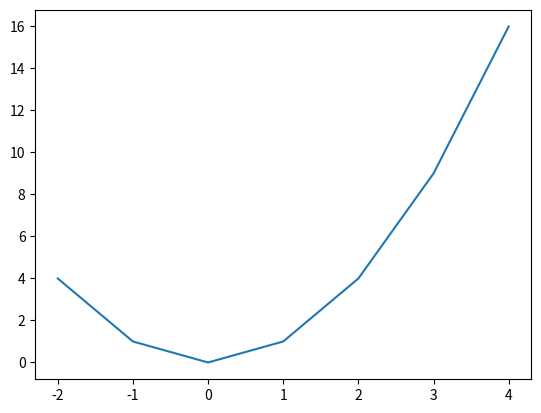
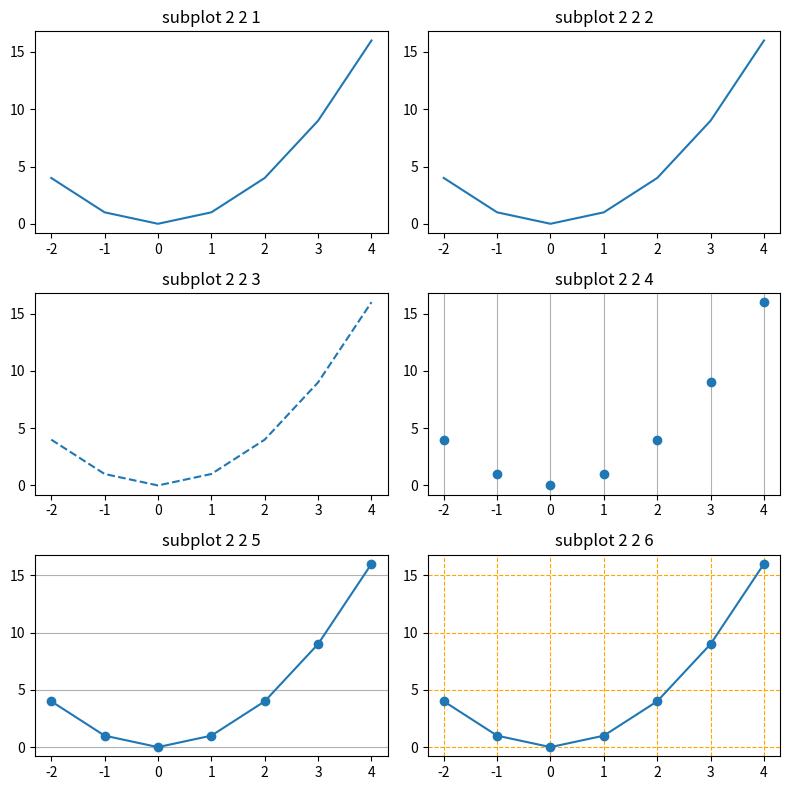
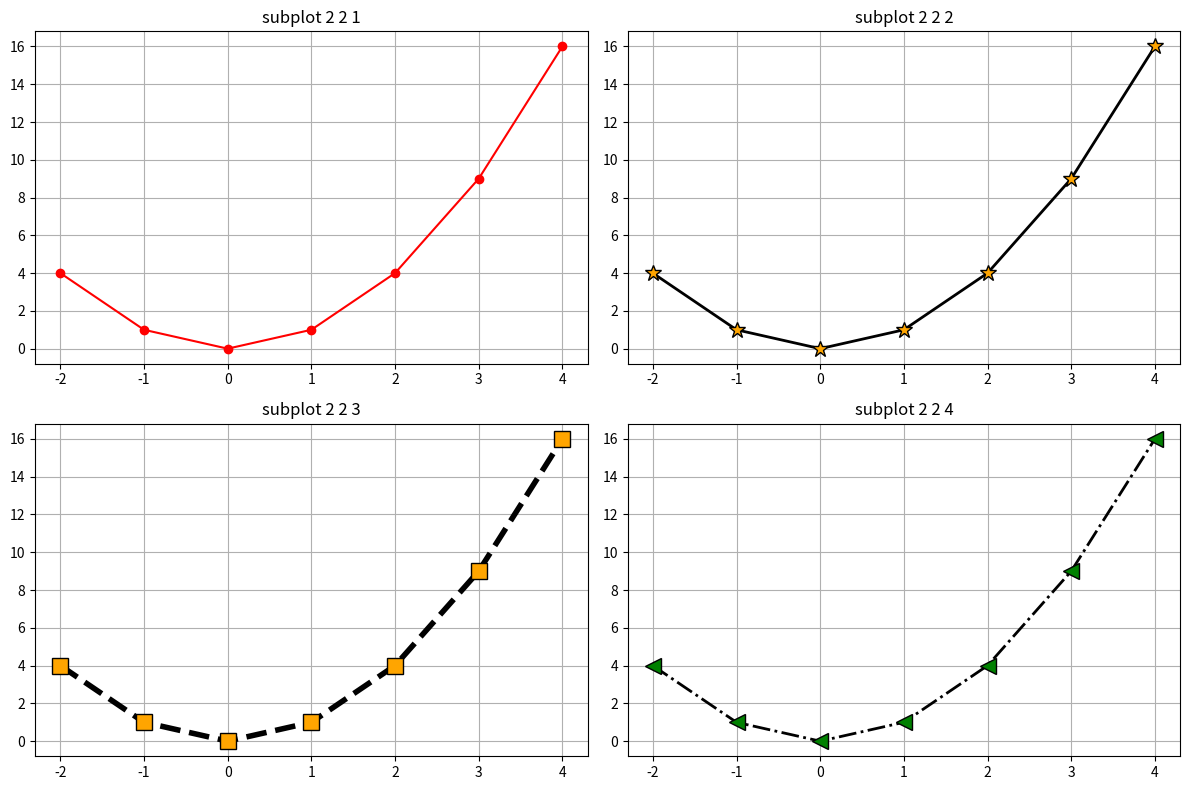
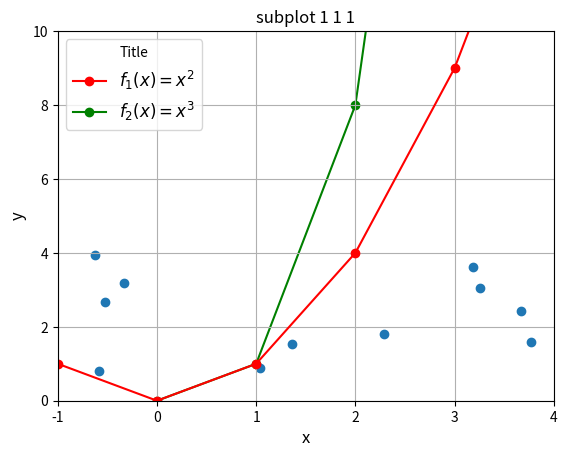
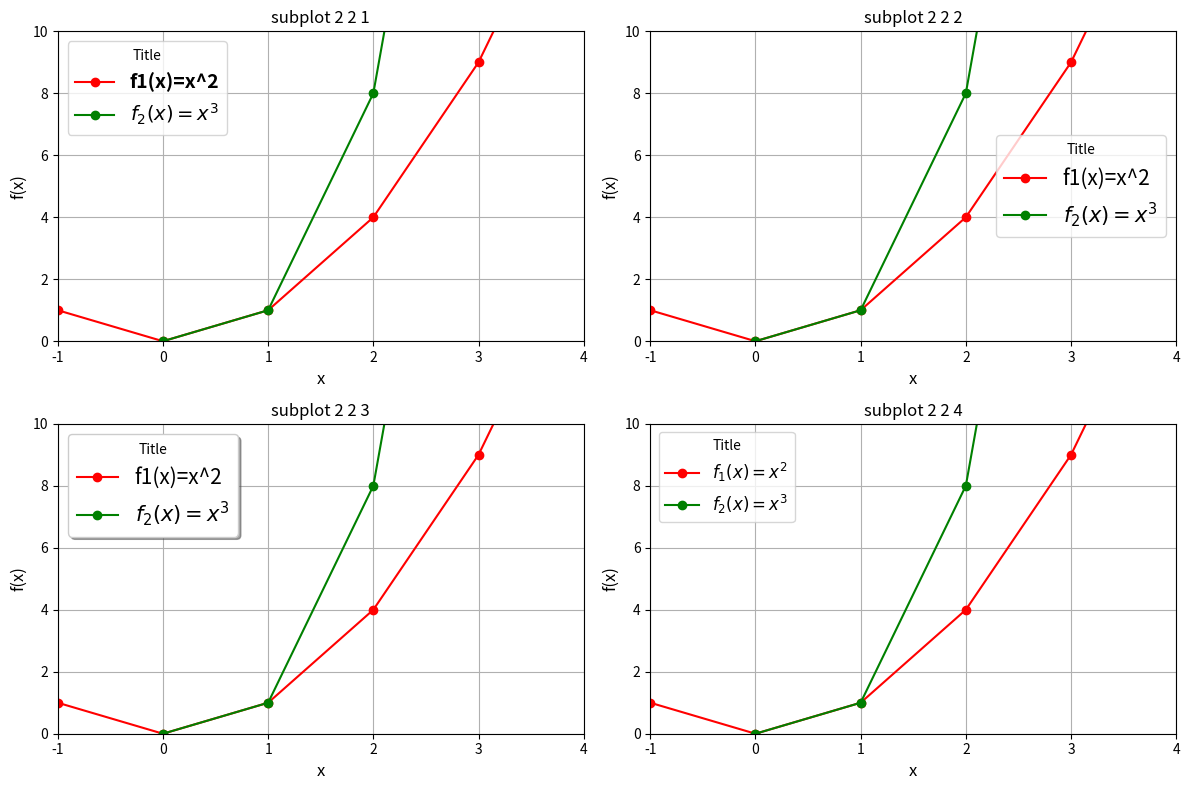
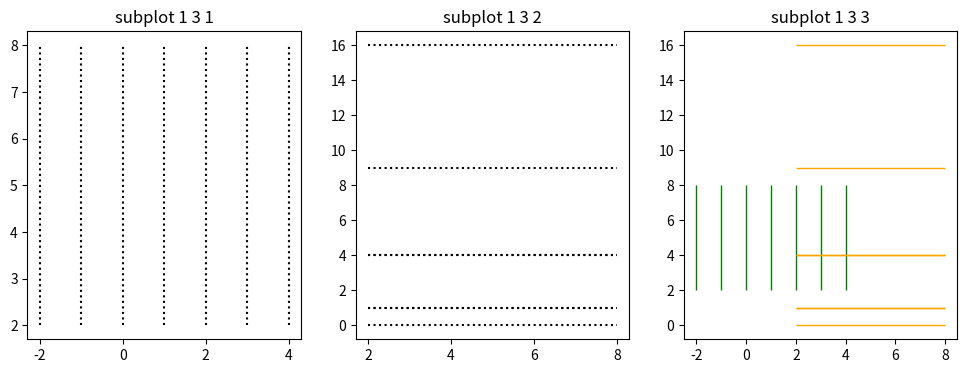
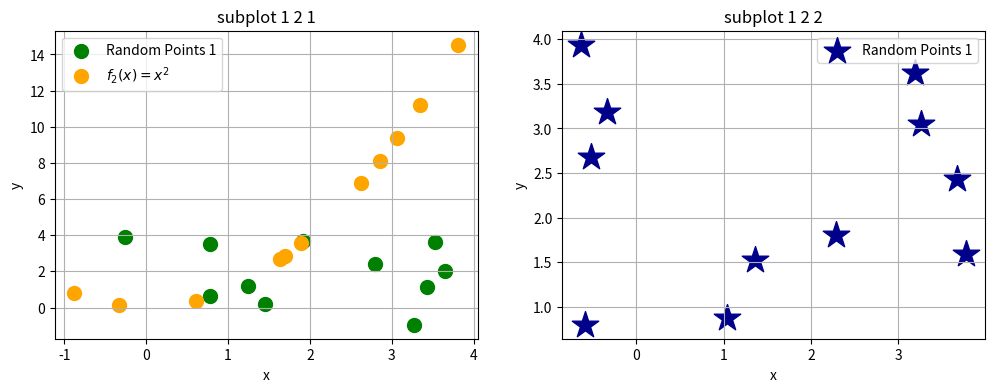
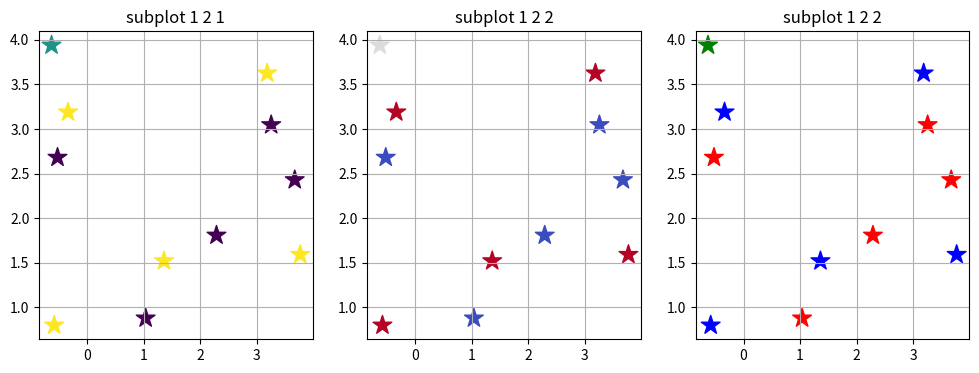
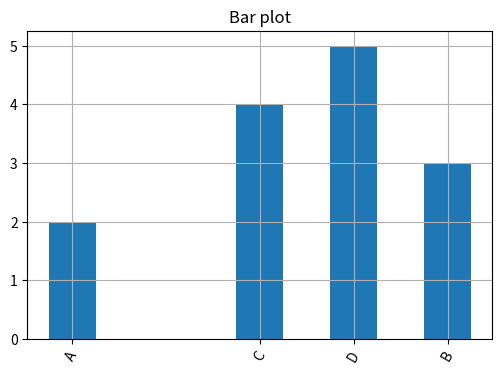
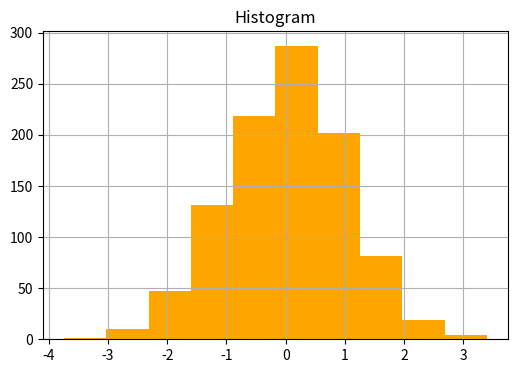
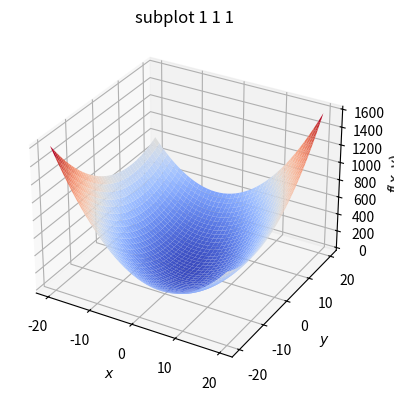
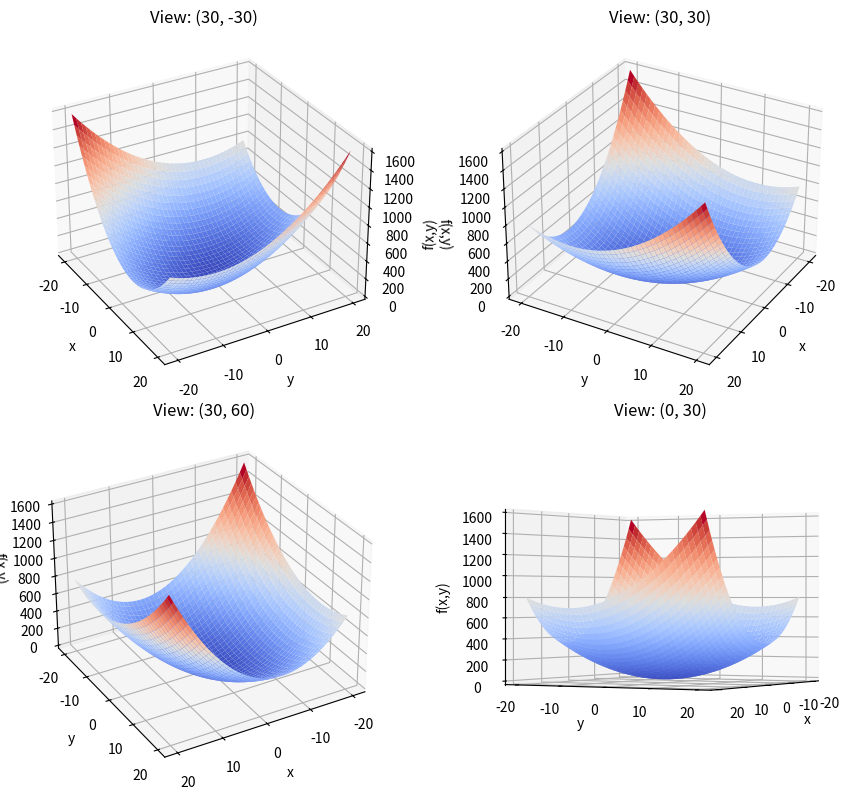
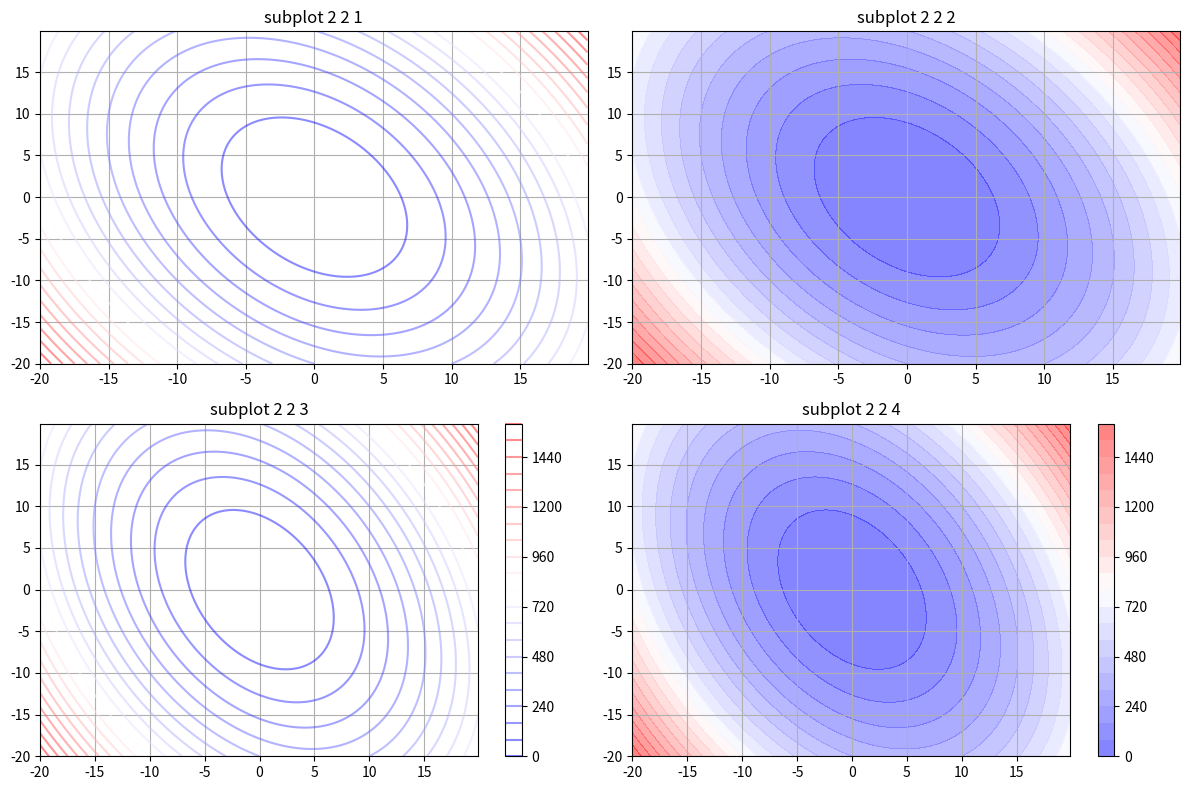

Python code for these plots, in order:
import numpy as np
import matplotlib.pyplot as plt
from matplotlib import gridspec
%matplotlib inline

# %matplotlib qt

# !pip install PySide2

# Формирование двух областей: 1x2
plt.figure("1", figsize=[6, 2])

plt.subplot(1, 2, 1)
plt.title("subplot 1 2 1")

plt.subplot(1, 2, 2)
plt.title("subplot 1 2 2")

plt.show()

# Формирование четырех областей: 2x2
plt.figure("2",figsize=[6, 4])

plt.subplot(2, 2, 1)
plt.title("subplot 2 2 1")

plt.subplot(2, 2, 2)
plt.title("subplot 2 2 2")

plt.subplot(2, 2, 3)
plt.title("subplot 2 2 3")

plt.subplot(2, 2, 4)
plt.title("subplot 2 2 4")

plt.show()

# Корректировка расположения
plt.figure("2",figsize=[6, 4])

plt.subplot(2,2,1)
plt.title("subplot 2 2 1")

plt.subplot(2,2,2)
plt.title("subplot 2 2 2")

plt.subplot(2,2,3)
plt.title("subplot 2 2 3")

plt.subplot(2,2,4)
plt.title("subplot 2 2 4")

plt.tight_layout()

plt.show()

# Использование GridSpec
gs = gridspec.GridSpec(nrows=2, ncols=2, width_ratios=[2, 1], height_ratios=[2, 1])
print(repr(gs))

plt.figure("3",figsize=[6, 4])

plt.subplot(gs[0])
plt.subplot(gs[1])
plt.subplot(gs[2])
# plt.subplot(gs[3])

plt.show()

x = np.arange(start=-2, stop=5, step=1)
x

f = lambda x: x**2

plt.figure("4")
plt.plot(x, f(x))
plt.show()

plt.figure("5",figsize=[8, 8])

plt.subplot(3,2,1)
plt.title("subplot 2 2 1")
plt.plot(x, f(x))

plt.subplot(3,2,2)
plt.title("subplot 2 2 2")
plt.plot(x, f(x), "-")

plt.subplot(3,2,3)
plt.title("subplot 2 2 3")
plt.plot(x, f(x), "--")

plt.subplot(3,2,4)
plt.title("subplot 2 2 4")
plt.plot(x, f(x), "o")
plt.grid(True, axis="x")

plt.subplot(3,2,5)
plt.title("subplot 2 2 5")
plt.plot(x, f(x), "o-")
plt.grid(True, axis="y")

plt.subplot(3,2,6)
plt.title("subplot 2 2 6")
plt.plot(x, f(x), "o-")
plt.grid(True, axis="both", color="orange", linestyle="--");

plt.tight_layout()

plt.show()

plt.figure("6",figsize=[12, 8])

plt.subplot(2,2,1)
plt.title("subplot 2 2 1")
plt.plot(x, f(x), "-ro")
plt.grid(True)

plt.subplot(2,2,2)
plt.title("subplot 2 2 2")
plt.plot(x, f(x), color="black", linewidth=2, linestyle="solid", 
         marker="*", markerfacecolor="orange", markersize=12)
plt.grid(True)

plt.subplot(2,2,3)
plt.title("subplot 2 2 3")
plt.plot(x, f(x), color="black", linewidth=4, linestyle="dashed", 
         marker="s", markerfacecolor="orange", markersize=12)
plt.grid(True)

plt.subplot(2,2,4)
plt.title("subplot 2 2 4")
plt.plot(x, f(x), color="black", linewidth=2, linestyle="-.", 
         marker="<", markerfacecolor="green", markersize=12)
plt.grid(True)

plt.tight_layout()

plt.show()

f1 = lambda x: x**2
f2 = lambda x: x**3

plt.figure("7")

plt.title("subplot 1 1 1")
plt.plot(x, f1(x), "-ro", label="$f_1(x)=x^2$", zorder=2)
plt.plot(x, f2(x), "-go", label="$f_2(x)=x^3$", zorder=1)
plt.grid(True)
plt.axis([-1, 4, 0, 10])
plt.legend(loc=2, title="Title", fontsize=12)
plt.xlabel("$x$", fontsize=12)
plt.ylabel("$y$", fontsize=12)

plt.show()

plt.figure("8",figsize=[12, 8])

plt.subplot(2,2,1)
plt.title("subplot 2 2 1")
plt.plot(x, f1(x), "-ro", label="f1(x)=x^2")
plt.plot(x, f2(x), "-go", label="$f_2(x)=x^3$")
plt.xlabel("x", fontsize=12)
plt.ylabel("f(x)", fontsize=12)
plt.grid(True)
plt.axis([-1, 4, 0, 10])
plt.legend(loc=2, prop={"size":14, "weight":"bold"}, title="Title")

plt.subplot(2,2,2)
plt.title("subplot 2 2 2")
plt.plot(x, f1(x), "-ro", label="f1(x)=x^2")
plt.plot(x, f2(x), "-go", label="$f_2(x)=x^3$")
plt.xlabel("x", fontsize=12)
plt.ylabel("f(x)", fontsize=12)
plt.grid(True)
plt.axis([-1, 4, 0, 10])
plt.legend(loc=7, title="Title", fontsize=15)

plt.subplot(2,2,3)
plt.title("subplot 2 2 3")
plt.plot(x, f1(x), "-ro", label="f1(x)=x^2")
plt.plot(x, f2(x), "-go", label="$f_2(x)=x^3$")
plt.xlabel("x", fontsize=12)
plt.ylabel("f(x)", fontsize=12)
plt.grid(True)
plt.axis([-1, 4, 0, 10])
plt.legend(loc=2, title="Title", fontsize=15, shadow=True)

plt.subplot(2,2,4)
plt.title("subplot 2 2 4")
plt.plot(x, f1(x), "-ro", label="$f_1(x)=x^2$")
plt.plot(x, f2(x), "-go", label="$f_2(x)=x^3$")
plt.xlabel("x", fontsize=12)
plt.ylabel("f(x)", fontsize=12)
plt.grid(True)
plt.axis([-1, 4, 0, 10])
plt.legend(loc=2, title="Title", fontsize=12)

plt.tight_layout()

plt.show()

plt.figure("9",figsize=[12, 4])

plt.subplot(1,3,1)
plt.title("subplot 1 3 1")
plt.vlines(x, ymin=2, ymax=8, colors="black", linestyles="dotted")

plt.subplot(1,3,2)
plt.title("subplot 1 3 2")
plt.hlines(f(x), xmin=2, xmax=8, colors="black", linestyles="dotted")

plt.subplot(1,3,3)
plt.title("subplot 1 3 3")
plt.vlines(x, ymin=2, ymax=8, colors="green", linestyles="solid", linewidth=1)
plt.hlines(f(x), xmin=2, xmax=8, colors="orange", linestyles="solid", linewidth=1)

plt.show()

from scipy import stats

x = stats.uniform.rvs(loc=-1, scale=5, size=11)
y = stats.uniform.rvs(loc=-1, scale=5, size=11)
x, y

plt.figure("7")

plt.subplot(1,1,1)
plt.title("subplot 1 1 1")
# диаграмма разброса
plt.scatter(x, y)
plt.grid(True)
plt.xlabel("x")
plt.ylabel("y")
plt.show()

x1 = stats.uniform.rvs(loc=-1, scale=5, size=11)
y1 = stats.uniform.rvs(loc=-1, scale=5, size=11)
x1, y1

x2 = stats.uniform.rvs(loc=-1, scale=5, size=11)
f2 = lambda x: x**2
x2, f2(x2)

plt.figure("10", figsize=[12, 4])

plt.subplot(1,2,1)
plt.title("subplot 1 2 1")
plt.scatter(x1, y1, marker="o", s=100, label="Random Points 1", color="green")
plt.scatter(x2, f2(x2), marker="o", s=100, label="$f_2(x)=x^2$", color="orange")
plt.xlabel("x")
plt.ylabel("y")
plt.grid(True)
plt.legend()

plt.subplot(1,2,2)
plt.title("subplot 1 2 2")
plt.scatter(x, y, marker="*", s=400, label="Random Points 1", color="darkblue")
plt.xlabel("x")
plt.ylabel("y")
plt.grid(True)
plt.legend()

plt.show()

from matplotlib import cm
from matplotlib.colors import ListedColormap

clrMap = ListedColormap(["red", "green", "blue"])

z = np.random.randint(low=0, high=3, size=11)
z

plt.figure("11", figsize=[12, 4])

plt.subplot(1,3,1)
plt.title("subplot 1 2 1")
plt.scatter(x, y, c=z, marker="*", s=200)
plt.grid(True)

plt.subplot(1,3,2)
plt.title("subplot 1 2 2")
plt.scatter(x, y, c=z, marker="*", cmap=cm.coolwarm, s=200)
plt.grid(True)

plt.subplot(1,3,3)
plt.title("subplot 1 2 2")
plt.scatter(x, y, c=z, marker="*", cmap=clrMap, s=200)
plt.grid(True)

plt.show()

names = ("A", "B", "C", "D")
offset = np.array([1, 5, 3, 4])
height = np.array([2, 3, 4, 5])

plt.figure("12", figsize=[6,4])

ax = plt.subplot(1,1,1)
plt.title("Bar plot")
plt.bar(offset, height, width=0.5)
ax.set_xticks(offset)
ax.set_xticklabels(names, rotation=60)

plt.grid(True)
plt.show()

x = stats.norm.rvs(size=1000)
x[:5]

plt.figure("13", figsize=[6,4])

ax = plt.subplot(1,1,1)
plt.title("Histogram")
plt.hist(x, bins=10, density=False, facecolor="orange")
plt.grid(True)

from mpl_toolkits.mplot3d import Axes3D
from matplotlib import cm

# координаты по X и Y
x = [1,2,3]
y = [4,5,6]

# формирование сетки
X, Y = np.meshgrid(x, y)
X

Y

# получение всех значений функции f(x,y) = x + y 
# с учетом введенных значений по координатам X и Y
f = lambda x, y: x + y
f(X,Y)

# для f(x,y) = x * y
f = lambda x, y: x * y  # функция
f(X,Y)

# Формирование сетки
x = np.arange(-20, 20, 0.1)
y = np.arange(-20, 20, 0.1)
X, Y = np.meshgrid(x, y)

# Функция
f = lambda x, y: 2*x**2 + y**2 + x*y

# Отображение поверхности
fig = plt.figure("14", figsize=[6,4])

ax = fig.add_subplot(1, 1, 1, projection="3d")
ax.plot_surface(X, Y, f(X,Y), 
                rstride=10, cstride=10, cmap=cm.coolwarm,
                linewidth=1, antialiased=True)
ax.set_xlabel("$x$")
ax.set_ylabel("$y$")
ax.set_zlabel("$f(x,y)$")
ax.set_title("subplot 1 1 1")

plt.tight_layout()

plt.show()

# Отображение поверхности с разных углов

def plot_view(X, Y, Z, ax, view):
    ax.set_title("View: {}".format(view))
    ax.plot_surface(X, Y, Z, 
                    rstride=10, cstride=10, cmap=cm.coolwarm,
                    linewidth=1, antialiased=True)
    ax.set_xlabel("x")
    ax.set_ylabel("y")
    ax.set_zlabel("f(x,y)")
    ax.view_init(*view)
    return ax

fig = plt.figure("15", figsize=[10, 8])

views = [(30, -30), (30, 30), (30, 60), (0, 30)]

for indx, view in enumerate(views):
    ax = fig.add_subplot(2, 2, indx+1, projection="3d")
    ax = plot_view(X, Y, f(X,Y), ax=ax, view=view)

fig.tight_layout()

plt.show()

plt.figure("16",figsize=[12, 8])

plt.subplot(2,2,1)
plt.title("subplot 2 2 1")
# контурный график
plt.contour(X, Y, f(X,Y), levels=20, cmap=cm.bwr, alpha=0.5)
plt.grid(True)

plt.subplot(2,2,2)
plt.title("subplot 2 2 2")
plt.contourf(X, Y, f(X,Y), 20, cmap=cm.bwr, alpha=0.5)
plt.grid(True)

plt.subplot(2,2,3)
plt.title("subplot 2 2 3")
plt.contour(X, Y, f(X,Y), 20, cmap=cm.bwr, alpha=0.5)
plt.colorbar()
plt.grid(True)

plt.subplot(2,2,4)
plt.title("subplot 2 2 4")
plt.contourf(X, Y, f(X,Y), 20, cmap=cm.bwr, alpha=0.5)
plt.colorbar()
plt.grid(True)

plt.tight_layout()

plt.show()

plt.figure("17",figsize=[12, 8])

plt.subplot(2,2,1)
plt.title("subplot 2 2 1")
plt.contourf(X, Y, f(X,Y), 20, cmap=cm.Oranges, alpha=0.5)
plt.colorbar()
plt.grid(True)

plt.subplot(2,2,2)
plt.title("subplot 2 2 2")
plt.contourf(X, Y, f(X,Y), 20, cmap=cm.winter, alpha=0.5)
plt.colorbar()
plt.grid(True)

plt.subplot(2,2,3)
plt.title("subplot 2 2 3")
plt.contourf(X, Y, f(X,Y), 20, cmap=cm.plasma_r, alpha=0.5)
plt.colorbar()
plt.grid(True)

plt.subplot(2,2,4)
plt.title("subplot 2 2 4")
plt.contourf(X, Y, f(X,Y), 20, cmap=cm.jet, alpha=0.5)
plt.colorbar()
plt.grid(True)

plt.tight_layout()

plt.show()

def plot_function(x, y, ax):
    ax.set_title("Plot 2")
    ax.plot(x, y, "-ro", label="$f(x)=-x^2$")
    ax.set_xlabel("$x$")
    ax.set_ylabel("$f(x)$")
    ax.legend()
    return ax

fig, axes = plt.subplots(1, 2, figsize=[8,4])

x = np.arange(start=-2, stop=5, step=1)
y = x**2

# область 1
axes[0].set_title("Plot 1")
axes[0].plot(x, y, "-go", label="$f(x)=x^2$")
axes[0].plot(x, -y, "-bo", label="$f(x)=-x^2$")
axes[0].set_xlabel("$x$")
axes[0].set_ylabel("$f(x)$")
axes[0].legend()
axes[0].grid(True)

# область 2
axes[1] = plot_function(x, -y, ax=axes[1])
axes[1].grid(True)

fig.tight_layout()

plt.show()

import pandas as pd

data = np.random.randint(0,10, (5, 3))
df = pd.DataFrame(data, columns=["A", "B", "C"])
df.head()

fig, ax = plt.subplots(1, 1, figsize=[4,4])
ax.set_title("Product Sales")
ax = df[["A", "C"]].plot(marker="o", ax=ax)
ax.grid(True)
ax.set_xlabel("day")
ax.set_ylabel("sales")
plt.show()

plt.figure("18",figsize=[6, 4])

plt.title("subplot 1 1 1")
plt.contourf(X, Y, f(X,Y), 20, cmap=cm.Oranges, alpha=0.5)
plt.colorbar()
plt.xlabel("x")
plt.ylabel("y")
plt.title("Title")
plt.grid(True)
plt.savefig("plot.png")

